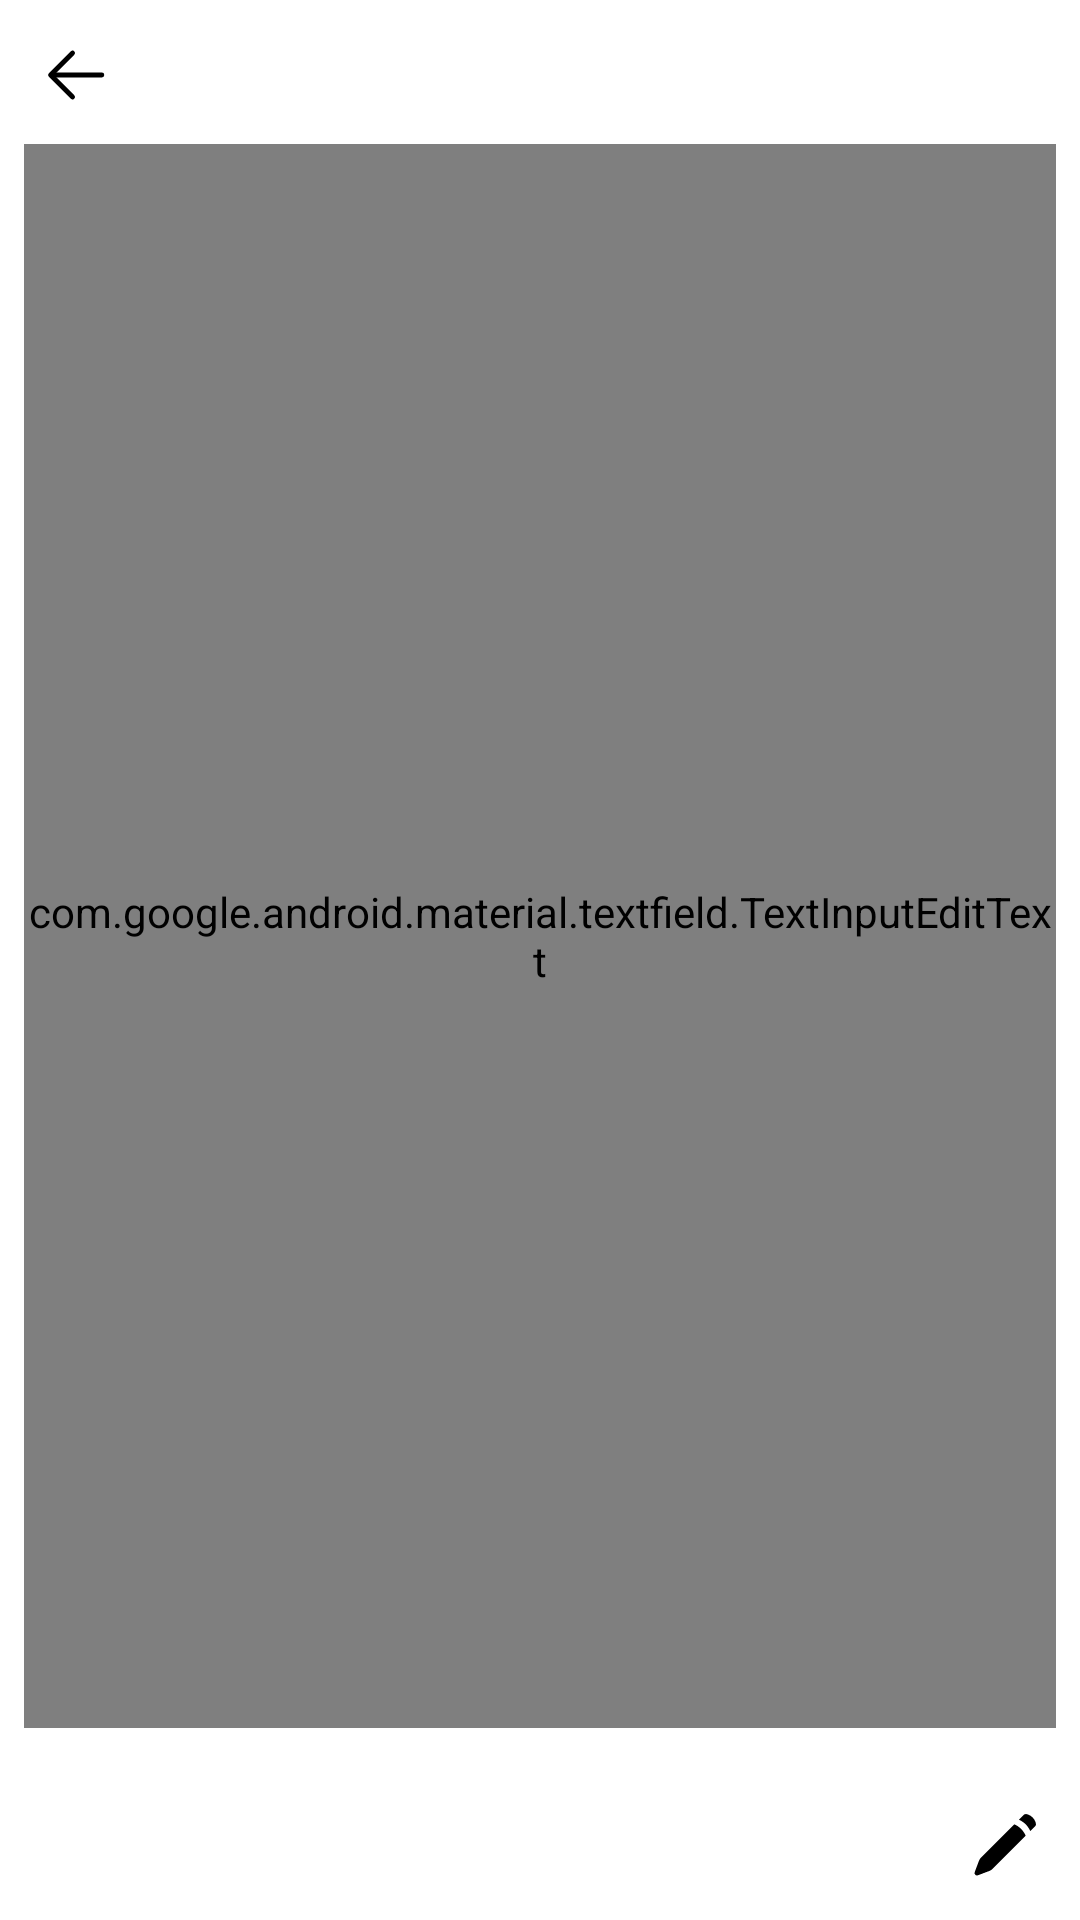

Android layout source for this screen:
<!-- AndroidManifest.xml: application theme Theme.Notes_project -->
<!-- res/layout/activity_body.xml -->
<?xml version="1.0" encoding="utf-8"?>
<androidx.constraintlayout.widget.ConstraintLayout xmlns:android="http://schemas.android.com/apk/res/android"
    xmlns:app="http://schemas.android.com/apk/res-auto"
    xmlns:tools="http://schemas.android.com/tools"
    android:background="@drawable/bottom_dialog"
    android:layout_width="match_parent"
    android:layout_height="match_parent">

    <com.google.android.material.textfield.TextInputLayout
        android:id="@+id/email_phone_layout"
        style="@style/Widget.MaterialComponents.TextInputLayout.OutlinedBox"
        android:layout_width="match_parent"
        android:layout_height="match_parent"
        android:layout_marginStart="8dp"
        android:layout_marginTop="48dp"
        android:layout_marginEnd="8dp"
        android:layout_marginBottom="64dp"
        app:boxStrokeColor="@color/text_field_color"
        app:boxStrokeWidth="0dp"
        app:layout_constraintBottom_toBottomOf="parent"
        app:layout_constraintEnd_toEndOf="parent"
        app:layout_constraintStart_toStartOf="parent"
        app:layout_constraintTop_toTopOf="parent">

        <com.google.android.material.textfield.TextInputEditText
            android:textCursorDrawable="@drawable/text_cursor_color"
            android:id="@+id/email_phone"
            android:layout_width="match_parent"
            android:layout_height="match_parent"
            android:fontFamily="@font/mlight"
            android:gravity="top"
            android:imeOptions="actionNext"
            android:inputType="textMultiLine"
            android:lines="150"
            app:layout_constraintEnd_toEndOf="parent"
            app:layout_constraintStart_toStartOf="parent"
            app:layout_constraintTop_toBottomOf="@+id/textView" />
    </com.google.android.material.textfield.TextInputLayout>

    <ImageView
        android:id="@+id/edit"
        android:layout_width="wrap_content"
        android:layout_height="wrap_content"
        android:layout_marginEnd="12dp"
        android:layout_marginBottom="12dp"
        android:src="@drawable/ic_edit"
        app:layout_constraintBottom_toBottomOf="parent"
        app:layout_constraintEnd_toEndOf="parent"
        app:srcCompat="@drawable/ic_edit" />

    <ImageView
        android:id="@+id/tick"
        android:layout_width="wrap_content"
        android:layout_height="wrap_content"
        android:layout_marginTop="12dp"
        android:layout_marginEnd="12dp"
        android:src="@drawable/ic_tick2"
        app:layout_constraintEnd_toEndOf="parent"
        app:layout_constraintTop_toTopOf="parent"
        app:srcCompat="@drawable/ic_tick2" />

    <ImageView
        android:id="@+id/back"
        android:layout_width="wrap_content"
        android:layout_height="wrap_content"
        android:layout_marginStart="12dp"
        android:layout_marginTop="12dp"
        android:src="@drawable/ic_back2"
        app:layout_constraintStart_toStartOf="parent"
        app:layout_constraintTop_toTopOf="parent"
        app:srcCompat="@drawable/ic_back2" />

</androidx.constraintlayout.widget.ConstraintLayout>
<!-- resources referenced by this layout -->
<resources>
  <color name="text_field_color">#FFFFFF</color>
  <!-- drawable ic_back2 (drawable) -->
  <vector xmlns:android="http://schemas.android.com/apk/res/android"
      android:width="26dp"
      android:height="26dp"
      android:viewportWidth="1024"
      android:viewportHeight="1024">
    <path
        android:pathData="M224,480h640a32,32 0,1 1,0 64H224a32,32 0,0 1,0 -64z"
        android:fillColor="#000000"/>
    <path
        android:pathData="m237.2,512 l265.4,265.3a32,32 0,0 1,-45.3 45.3l-288,-288a32,32 0,0 1,0 -45.3l288,-288a32,32 0,1 1,45.3 45.3L237.2,512z"
        android:fillColor="#000000"/>
  </vector>
  <!-- drawable ic_edit (drawable) -->
  <vector xmlns:android="http://schemas.android.com/apk/res/android"
      android:width="26dp"
      android:height="26dp"
      android:viewportWidth="24"
      android:viewportHeight="24">
    <path
        android:pathData="m3.99,16.854 l-1.314,3.504a0.75,0.75 0,0 0,0.966 0.965l3.503,-1.314a3,3 0,0 0,1.068 -0.687L18.36,9.175s-0.354,-1.061 -1.414,-2.122c-1.06,-1.06 -2.122,-1.414 -2.122,-1.414L4.677,15.786a3,3 0,0 0,-0.687 1.068zM16.239,4.224 L17.622,2.841c0.248,-0.248 0.579,-0.406 0.925,-0.348 0.487,0.08 1.232,0.322 1.934,1.025 0.703,0.703 0.945,1.447 1.025,1.934 0.058,0.346 -0.1,0.677 -0.348,0.925L19.774,7.76s-0.353,-1.06 -1.414,-2.12c-1.06,-1.062 -2.121,-1.415 -2.121,-1.415z"
        android:fillColor="#000000"
        android:fillType="evenOdd"/>
  </vector>
  <!-- drawable ic_tick2 (drawable) -->
  <vector xmlns:android="http://schemas.android.com/apk/res/android"
      android:width="26dp"
      android:height="26dp"
      android:viewportWidth="800"
      android:viewportHeight="800">
    <path
        android:pathData="M137.5,437.5L312.5,612.5L662.5,237.5"
        android:strokeLineJoin="round"
        android:strokeWidth="75"
        android:fillColor="#00000000"
        android:strokeColor="#ffffff"
        android:strokeLineCap="round"/>
  </vector>
  <!-- drawable text_cursor_color (drawable-v24) -->
  <?xml version="1.0" encoding="utf-8"?>
  <shape xmlns:android="http://schemas.android.com/apk/res/android" >
      <size android:width="1dp" />
      <solid android:color="@color/ui_back" />
  </shape>
  <style name="Theme.Notes_project" parent="Theme.MaterialComponents.Light.NoActionBar">
          
          <item name="colorPrimary">@color/purple_500</item>
          <item name="colorPrimaryVariant">@color/purple_700</item>
          <item name="colorOnPrimary">@color/white</item>
          
          <item name="colorSecondary">@color/teal_200</item>
          <item name="colorSecondaryVariant">@color/teal_700</item>
          <item name="colorOnSecondary">@color/black</item>
          
          <item name="android:statusBarColor" tools:targetApi="l">#FFF</item>
          
          <item name="android:windowLightStatusBar" tools:targetApi="m">true</item>
          
      </style>
  <color name="ui_back">#8A8A8A</color>
  <color name="purple_500">#FF6200EE</color>
  <color name="purple_700">#FF3700B3</color>
  <color name="white">#FFFFFFFF</color>
  <color name="teal_200">#FF03DAC5</color>
  <color name="teal_700">#FF018786</color>
  <color name="black">#FF03DAC5</color>
</resources>
